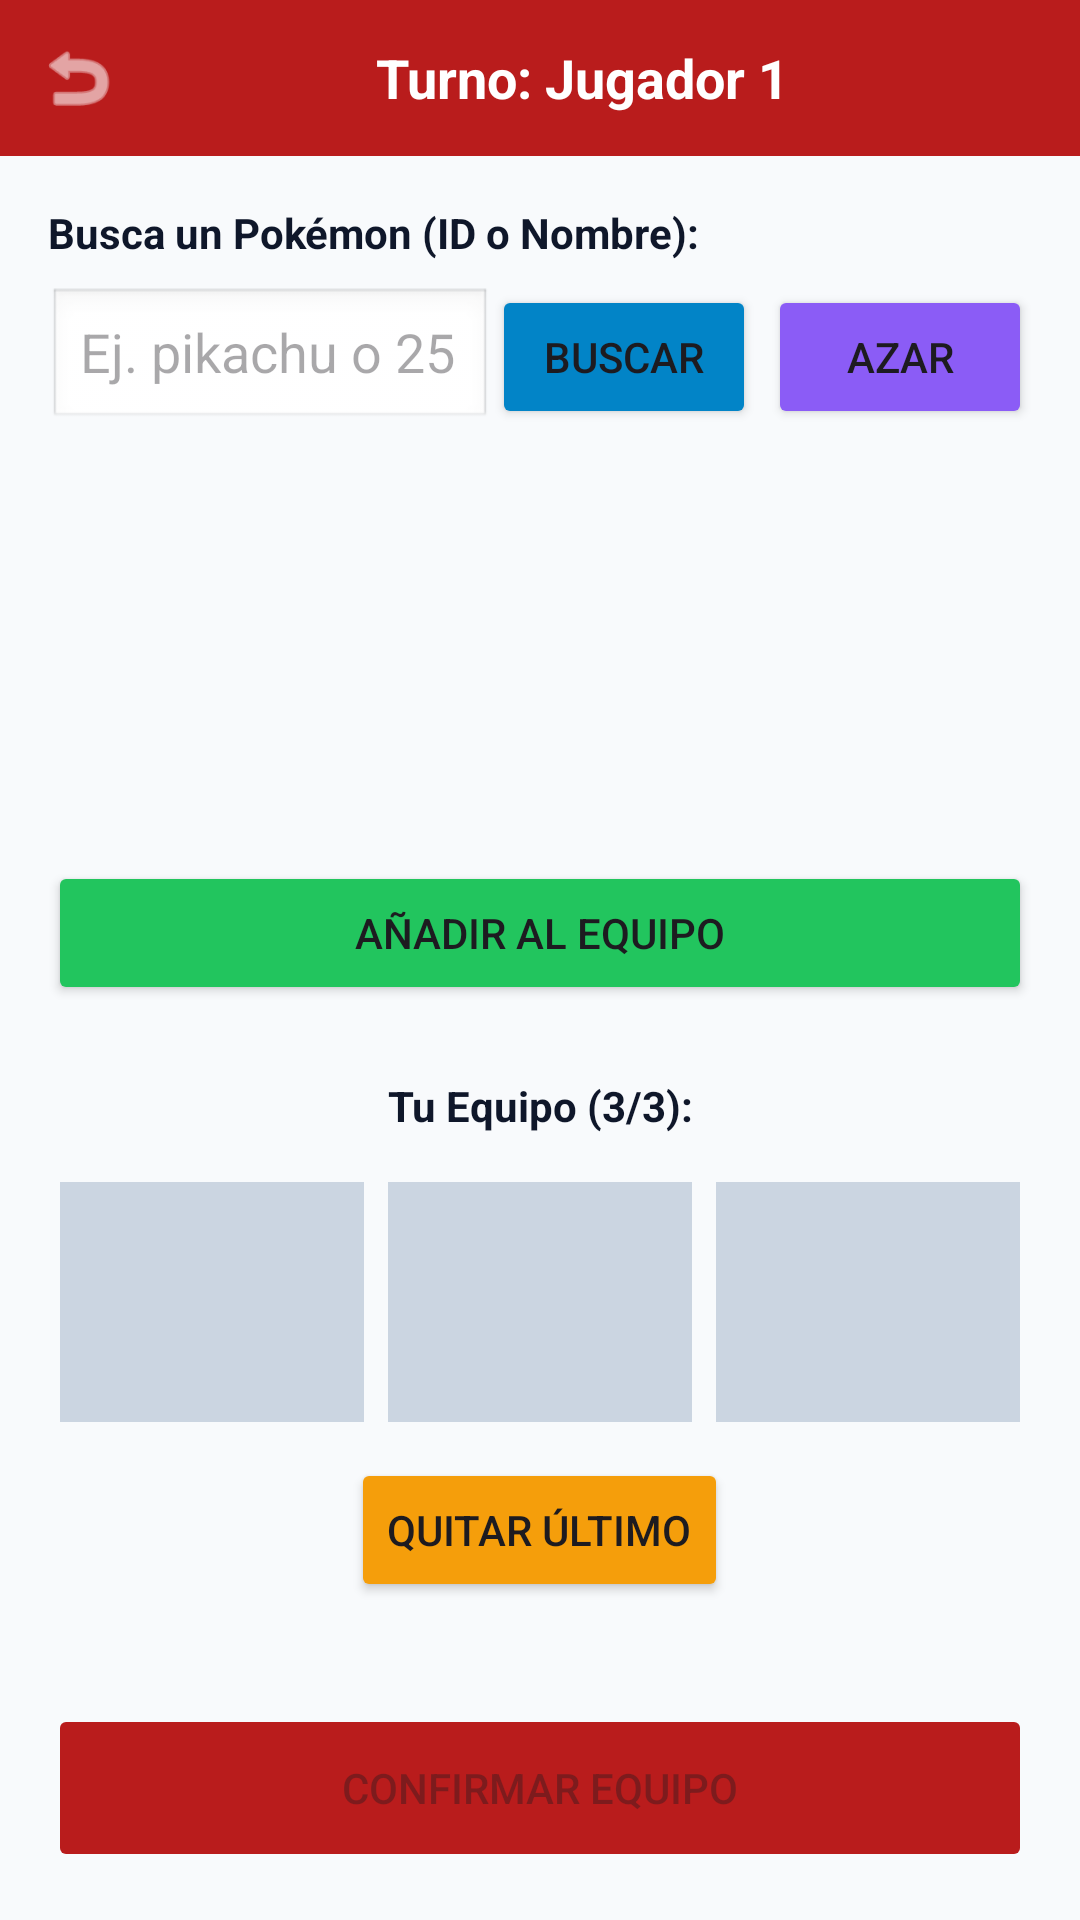

Android layout source for this screen:
<!-- AndroidManifest.xml: application theme Theme.PokeAppiCesba -->
<!-- res/layout/activity_team_draft.xml -->
<?xml version="1.0" encoding="utf-8"?>
<androidx.constraintlayout.widget.ConstraintLayout
    xmlns:android="http://schemas.android.com/apk/res/android"
    xmlns:app="http://schemas.android.com/apk/res-auto"
    android:layout_width="match_parent"
    android:layout_height="match_parent"
    android:background="#F8FAFC">

    <LinearLayout
        android:id="@+id/topBar"
        android:layout_width="match_parent"
        android:layout_height="wrap_content"
        android:background="#B91C1C"
        android:gravity="center_vertical"
        android:orientation="horizontal"
        android:padding="12dp"
        app:layout_constraintTop_toTopOf="parent">

        <ImageView android:id="@+id/btnBackDraft" android:layout_width="28dp" android:layout_height="28dp" android:src="@android:drawable/ic_menu_revert" app:tint="#FFFFFF" />
        <TextView android:id="@+id/tvDraftTurn" android:layout_width="0dp" android:layout_height="wrap_content" android:layout_weight="1" android:gravity="center" android:text="Turno: Jugador 1" android:textColor="#FFFFFF" android:textSize="18sp" android:textStyle="bold" />
    </LinearLayout>

    <LinearLayout
        android:layout_width="match_parent"
        android:layout_height="0dp"
        android:orientation="vertical"
        android:padding="16dp"
        app:layout_constraintTop_toBottomOf="@id/topBar"
        app:layout_constraintBottom_toBottomOf="parent">

        <TextView android:layout_width="wrap_content" android:layout_height="wrap_content" android:text="Busca un Pokémon (ID o Nombre):" android:textColor="#0F172A" android:textStyle="bold" />

        <LinearLayout android:layout_width="match_parent" android:layout_height="wrap_content" android:orientation="horizontal" android:layout_marginTop="8dp">
            <EditText android:id="@+id/etSearchPokemon" android:layout_width="0dp" android:layout_height="48dp" android:layout_weight="1" android:background="@android:drawable/edit_text" android:hint="Ej. pikachu o 25" android:inputType="text" />

            <Button android:id="@+id/btnSearch" android:layout_width="wrap_content" android:layout_height="48dp" android:text="Buscar" android:backgroundTint="#0284C7" />

            
            <Button android:id="@+id/btnRandom" android:layout_width="wrap_content" android:layout_height="48dp" android:layout_marginStart="4dp" android:text="Azar" android:backgroundTint="#8B5CF6" />
        </LinearLayout>

        
        <ImageView android:id="@+id/ivPreview" android:layout_width="120dp" android:layout_height="120dp" android:layout_gravity="center" android:layout_marginTop="16dp" />
        <Button android:id="@+id/btnAddTeam" android:layout_width="match_parent" android:layout_height="wrap_content" android:text="Añadir al Equipo" android:backgroundTint="#22C55E" android:layout_marginTop="8dp" />

        <TextView android:layout_width="match_parent" android:layout_height="wrap_content" android:text="Tu Equipo (3/3):" android:textColor="#0F172A" android:textStyle="bold" android:layout_marginTop="24dp" android:gravity="center" />

        
        <LinearLayout android:layout_width="match_parent" android:layout_height="wrap_content" android:orientation="horizontal" android:gravity="center" android:layout_marginTop="12dp" android:weightSum="3">
            <ImageView android:id="@+id/slot1" android:layout_width="0dp" android:layout_height="80dp" android:layout_weight="1" android:background="#CBD5E1" android:layout_margin="4dp" />
            <ImageView android:id="@+id/slot2" android:layout_width="0dp" android:layout_height="80dp" android:layout_weight="1" android:background="#CBD5E1" android:layout_margin="4dp" />
            <ImageView android:id="@+id/slot3" android:layout_width="0dp" android:layout_height="80dp" android:layout_weight="1" android:background="#CBD5E1" android:layout_margin="4dp" />
        </LinearLayout>

        
        <Button android:id="@+id/btnRemoveLast" android:layout_width="wrap_content" android:layout_height="wrap_content" android:text="Quitar Último" android:backgroundTint="#F59E0B" android:layout_gravity="center" android:layout_marginTop="8dp" />

        <Space android:layout_width="match_parent" android:layout_height="0dp" android:layout_weight="1" />

        <Button android:id="@+id/btnConfirmTeam" android:layout_width="match_parent" android:layout_height="56dp" android:text="Confirmar Equipo" android:backgroundTint="#B91C1C" android:enabled="false" />
    </LinearLayout>

    
    <FrameLayout
        android:id="@+id/overlayBlindScreen"
        android:layout_width="match_parent"
        android:layout_height="match_parent"
        android:background="#1E293B"
        android:elevation="10dp"
        android:visibility="gone">

        <LinearLayout
            android:layout_width="match_parent"
            android:layout_height="match_parent"
            android:gravity="center"
            android:orientation="vertical"
            android:padding="24dp">

            <ImageView android:layout_width="100dp" android:layout_height="100dp" android:src="@drawable/icono" />

            <TextView android:id="@+id/tvBlindMessage" android:layout_width="wrap_content" android:layout_height="wrap_content" android:layout_marginTop="24dp" android:text="Pasa el dispositivo al Jugador 2" android:textColor="#FFFFFF" android:textSize="22sp" android:textStyle="bold" android:gravity="center" />

            <Button android:id="@+id/btnBlindReady" android:layout_width="match_parent" android:layout_height="60dp" android:layout_marginTop="40dp" android:text="Estoy Listo" android:backgroundTint="#22C55E" android:textSize="18sp" />
        </LinearLayout>
    </FrameLayout>
</androidx.constraintlayout.widget.ConstraintLayout>
<!-- resources referenced by this layout -->
<resources>
  <!-- drawable icono: webp bitmap (drawable, 16526 bytes) -->
  <style name="Theme.PokeAppiCesba" parent="Base.Theme.PokeAppiCesba" />
  <style name="Base.Theme.PokeAppiCesba" parent="Theme.Material3.DayNight.NoActionBar">
          
          
      </style>
</resources>
